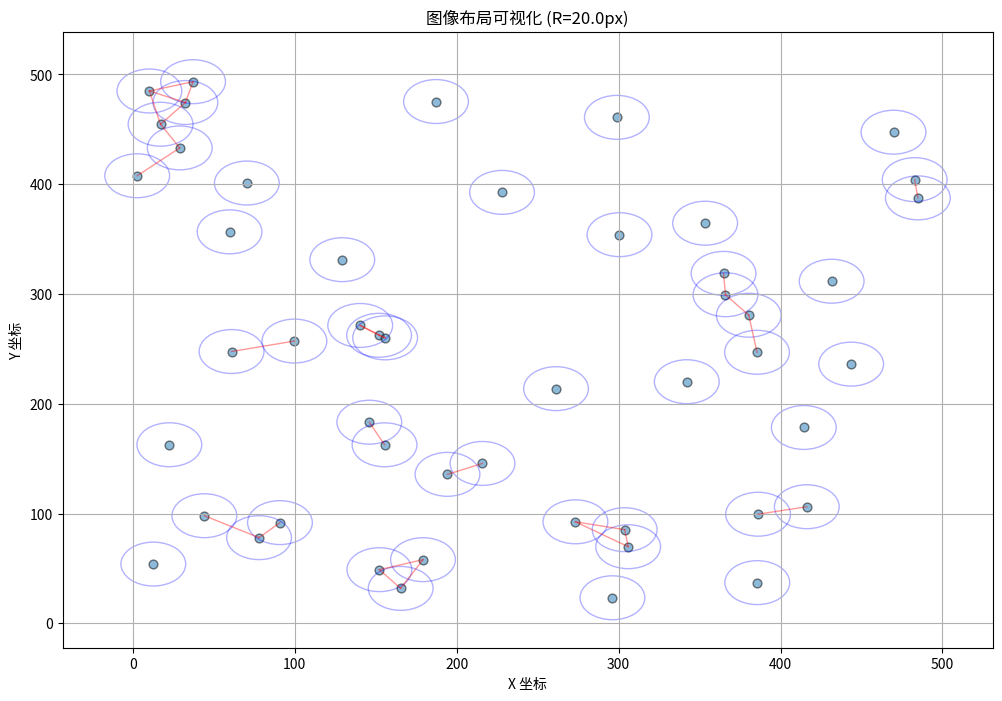

Write Python code to recreate this figure.
import numpy as np
import matplotlib.pyplot as plt
from scipy.spatial import KDTree
from matplotlib.patches import Circle
from tqdm import tqdm


class OverlapEvaluator:
    def __init__(self, positions, thumbnail_size=50):
        """
        改进的重叠评估器
        参数：
            positions: 图像中心坐标数组，形状为(N, 2)
            thumbnail_size: 缩略图边长（像素）
        """
        self.positions = np.array(positions)
        self.R = thumbnail_size / 2  # 内切圆半径
        self.kd_tree = KDTree(self.positions)

    def _calculate_overlap(self, d):
        """计算两个圆的重叠面积（优化版）"""
        if d >= 2 * self.R:
            return 0.0

        ratio = d / (2 * self.R)
        theta = 2 * np.arccos(ratio)
        return self.R ** 2 * (theta - np.sin(theta))

    def compute_visibility_cost(self, show_progress=True):
        """计算总可见性成本（并行优化）"""
        n = len(self.positions)
        total_pairs = n * (n - 1) // 2
        sum_visibility = 0.0

        # 使用KDTree快速查询邻近对
        pairs = self.kd_tree.query_pairs(2 * self.R)

        # 进度条显示
        if show_progress:
            print(f"正在计算 {len(pairs)} 个邻近对...")
            iter_obj = tqdm(pairs, desc="处理图像对")
        else:
            iter_obj = pairs

        # 计算实际重叠对
        for i, j in iter_obj:
            d = np.linalg.norm(self.positions[i] - self.positions[j])
            overlap = self._calculate_overlap(d)
            sum_visibility += (1 - overlap / (np.pi * self.R ** 2))

        # 计算未重叠对贡献 (1 - 0/area = 1)
        non_overlap_pairs = total_pairs - len(pairs)
        sum_visibility += non_overlap_pairs * 1.0

        return sum_visibility / total_pairs

    def visualize(self, highlight_pairs=True):
        """生成可视化报告"""
        plt.figure(figsize=(12, 8))
        ax = plt.gca()

        # 绘制所有图像位置
        plt.scatter(self.positions[:, 0], self.positions[:, 1],
                    s=self.R * 2, alpha=0.5, edgecolor='k')

        # 绘制缩略图边界圆
        for x, y in self.positions:
            ax.add_patch(Circle((x, y), self.R,
                                fill=False, color='blue', alpha=0.3))

        # 高亮重叠区域
        if highlight_pairs:
            pairs = self.kd_tree.query_pairs(2 * self.R)
            for i, j in pairs:
                plt.plot([self.positions[i][0], self.positions[j][0]],
                         [self.positions[i][1], self.positions[j][1]],
                         color='red', alpha=0.4, linewidth=1)

        plt.title(f"图像布局可视化 (R={self.R}px)")
        plt.xlabel("X 坐标")
        plt.ylabel("Y 坐标")
        plt.grid(True)
        plt.show()


# 示例用法 --------------------------------------------------
if __name__ == "__main__":
    # 生成测试数据
    np.random.seed(42)
    positions = np.random.rand(50, 2) * 500  # 在500x500区域内生成50个点

    # 初始化评估器
    evaluator = OverlapEvaluator(positions, thumbnail_size=40)

    # 计算可见性成本
    cv = evaluator.compute_visibility_cost()
    print(f"\n总可见性成本 Cv = {cv:.4f}")

    # 生成可视化报告
    evaluator.visualize()
